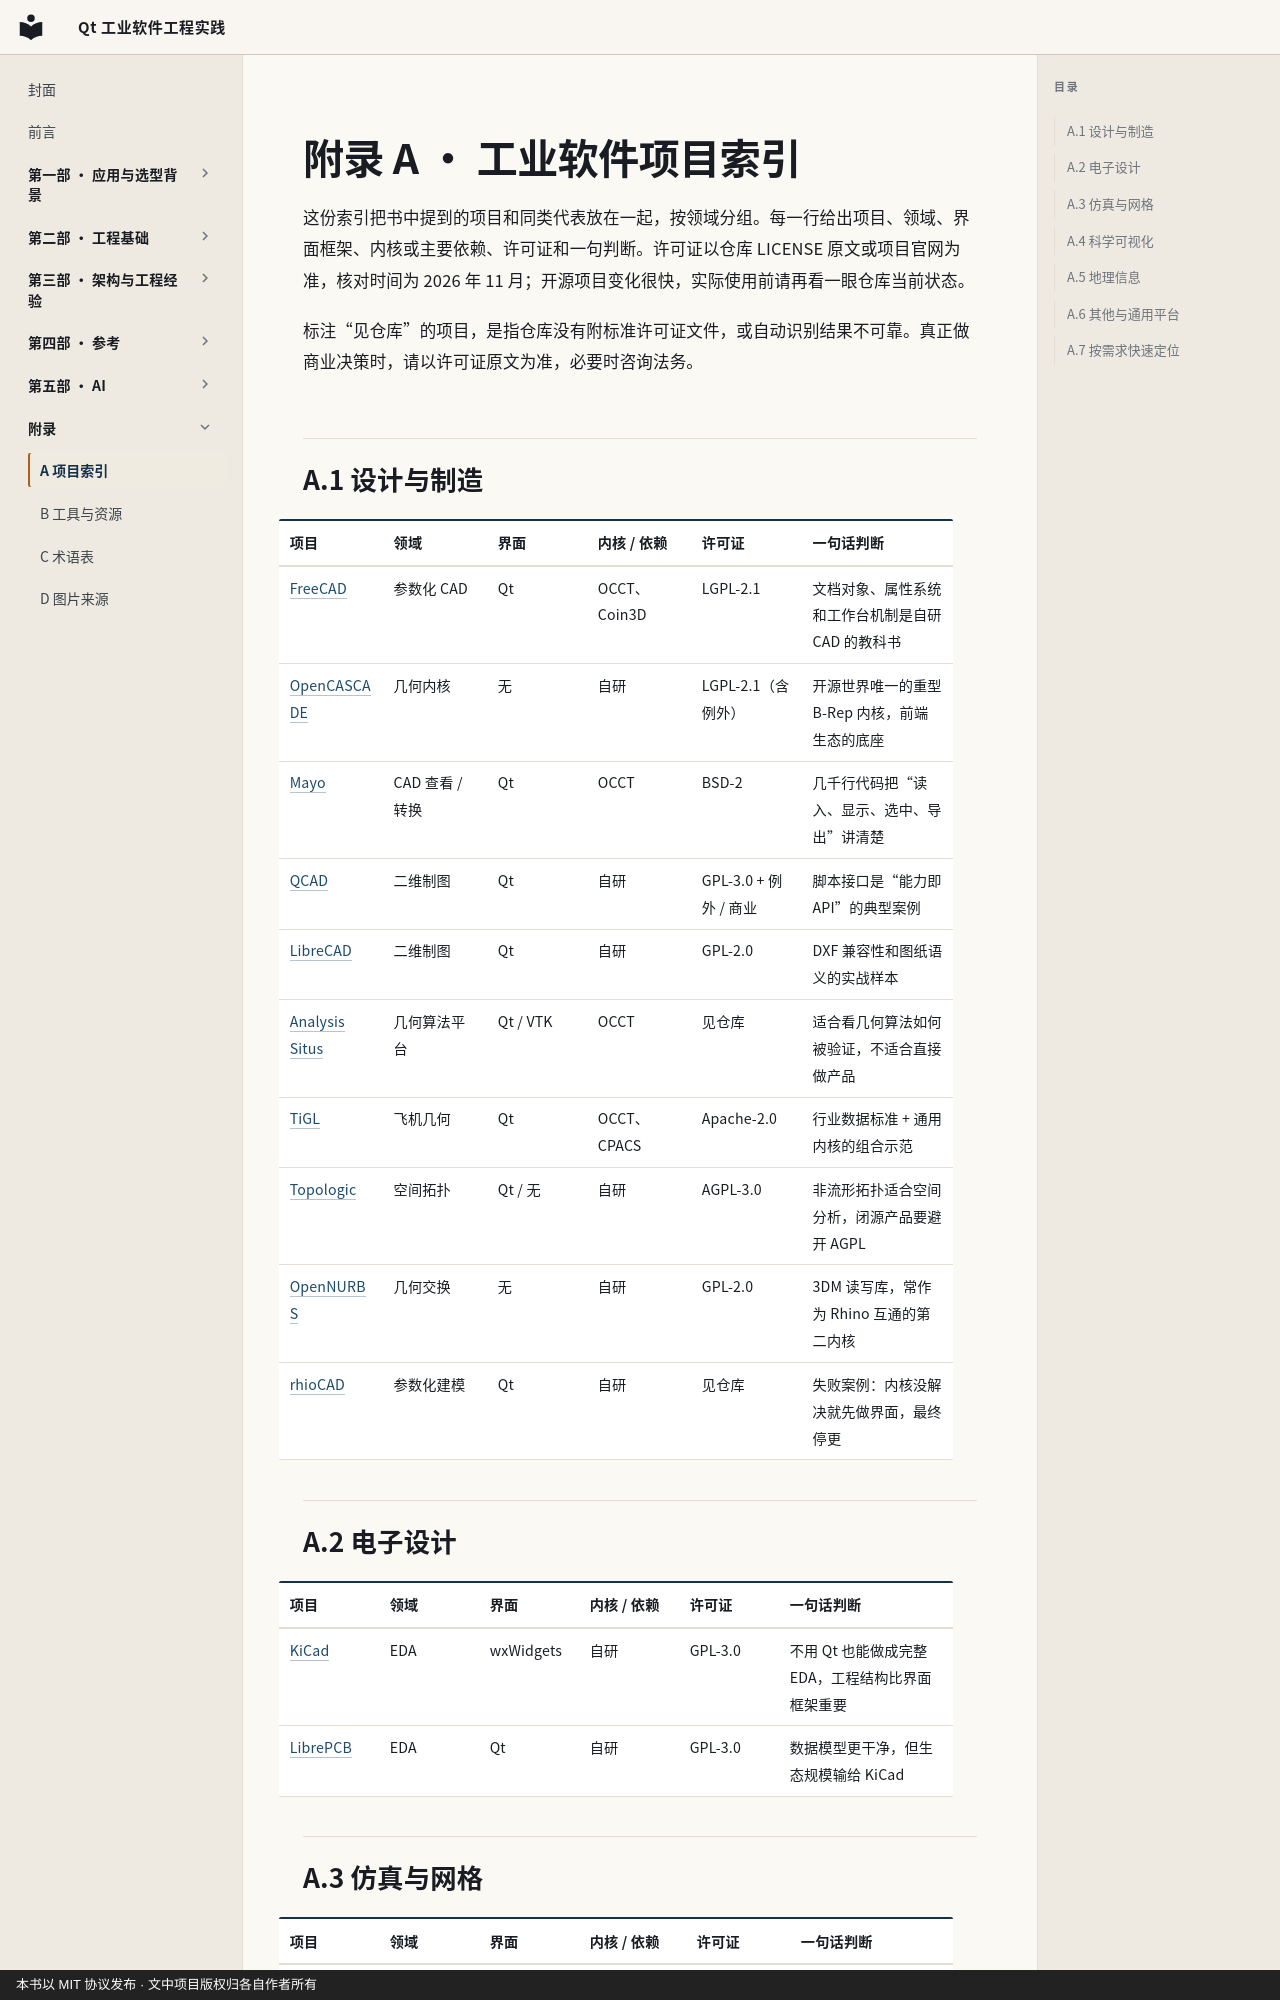

repository: czyt1988/IndustrialSoftwareOfQt · page: appendix/a-project-index/index.html · generator: mkdocs · copyright: 本书以 MIT 协议发布 · 文中项目版权归各自作者所有

# 附录 A · 工业软件项目索引

这份索引把书中提到的项目和同类代表放在一起，按领域分组。每一行给出项目、领域、界面框架、内核或主要依赖、许可证和一句判断。许可证以仓库 LICENSE 原文或项目官网为准，核对时间为 2026 年 11 月；开源项目变化很快，实际使用前请再看一眼仓库当前状态。

标注“见仓库”的项目，是指仓库没有附标准许可证文件，或自动识别结果不可靠。真正做商业决策时，请以许可证原文为准，必要时咨询法务。

## A.1 设计与制造

| 项目 | 领域 | 界面 | 内核 / 依赖 | 许可证 | 一句话判断 |
| --- | --- | --- | --- | --- | --- |
| [FreeCAD](https://github.com/FreeCAD/FreeCAD) | 参数化 CAD | Qt | OCCT、Coin3D | LGPL-2.1 | 文档对象、属性系统和工作台机制是自研 CAD 的教科书 |
| [OpenCASCADE](https://dev.opencascade.org/) | 几何内核 | 无 | 自研 | LGPL-2.1（含例外） | 开源世界唯一的重型 B-Rep 内核，前端生态的底座 |
| [Mayo](https://github.com/fougue/mayo) | CAD 查看 / 转换 | Qt | OCCT | BSD-2 | 几千行代码把“读入、显示、选中、导出”讲清楚 |
| [QCAD](https://qcad.org/) | 二维制图 | Qt | 自研 | GPL-3.0 + 例外 / 商业 | 脚本接口是“能力即 API”的典型案例 |
| [LibreCAD](https://github.com/LibreCAD/LibreCAD) | 二维制图 | Qt | 自研 | GPL-2.0 | DXF 兼容性和图纸语义的实战样本 |
| [Analysis Situs](https://gitlab.com/ssv/AnalysisSitus) | 几何算法平台 | Qt / VTK | OCCT | 见仓库 | 适合看几何算法如何被验证，不适合直接做产品 |
| [TiGL](https://github.com/DLR-SC/tigl) | 飞机几何 | Qt | OCCT、CPACS | Apache-2.0 | 行业数据标准 + 通用内核的组合示范 |
| [Topologic](https://github.com/wassimj/Topologic) | 空间拓扑 | Qt / 无 | 自研 | AGPL-3.0 | 非流形拓扑适合空间分析，闭源产品要避开 AGPL |
| [OpenNURBS](https://github.com/OpenNURBS/OpenNURBS) | 几何交换 | 无 | 自研 | GPL-2.0 | 3DM 读写库，常作为 Rhino 互通的第二内核 |
| [rhioCAD](https://github.com/mikowiec/rhioCAD) | 参数化建模 | Qt | 自研 | 见仓库 | 失败案例：内核没解决就先做界面，最终停更 |

## A.2 电子设计

| 项目 | 领域 | 界面 | 内核 / 依赖 | 许可证 | 一句话判断 |
| --- | --- | --- | --- | --- | --- |
| [KiCad](https://www.kicad.org/) | EDA | wxWidgets | 自研 | GPL-3.0 | 不用 Qt 也能做成完整 EDA，工程结构比界面框架重要 |
| [LibrePCB](https://librepcb.org/) | EDA | Qt | 自研 | GPL-3.0 | 数据模型更干净，但生态规模输给 KiCad |
